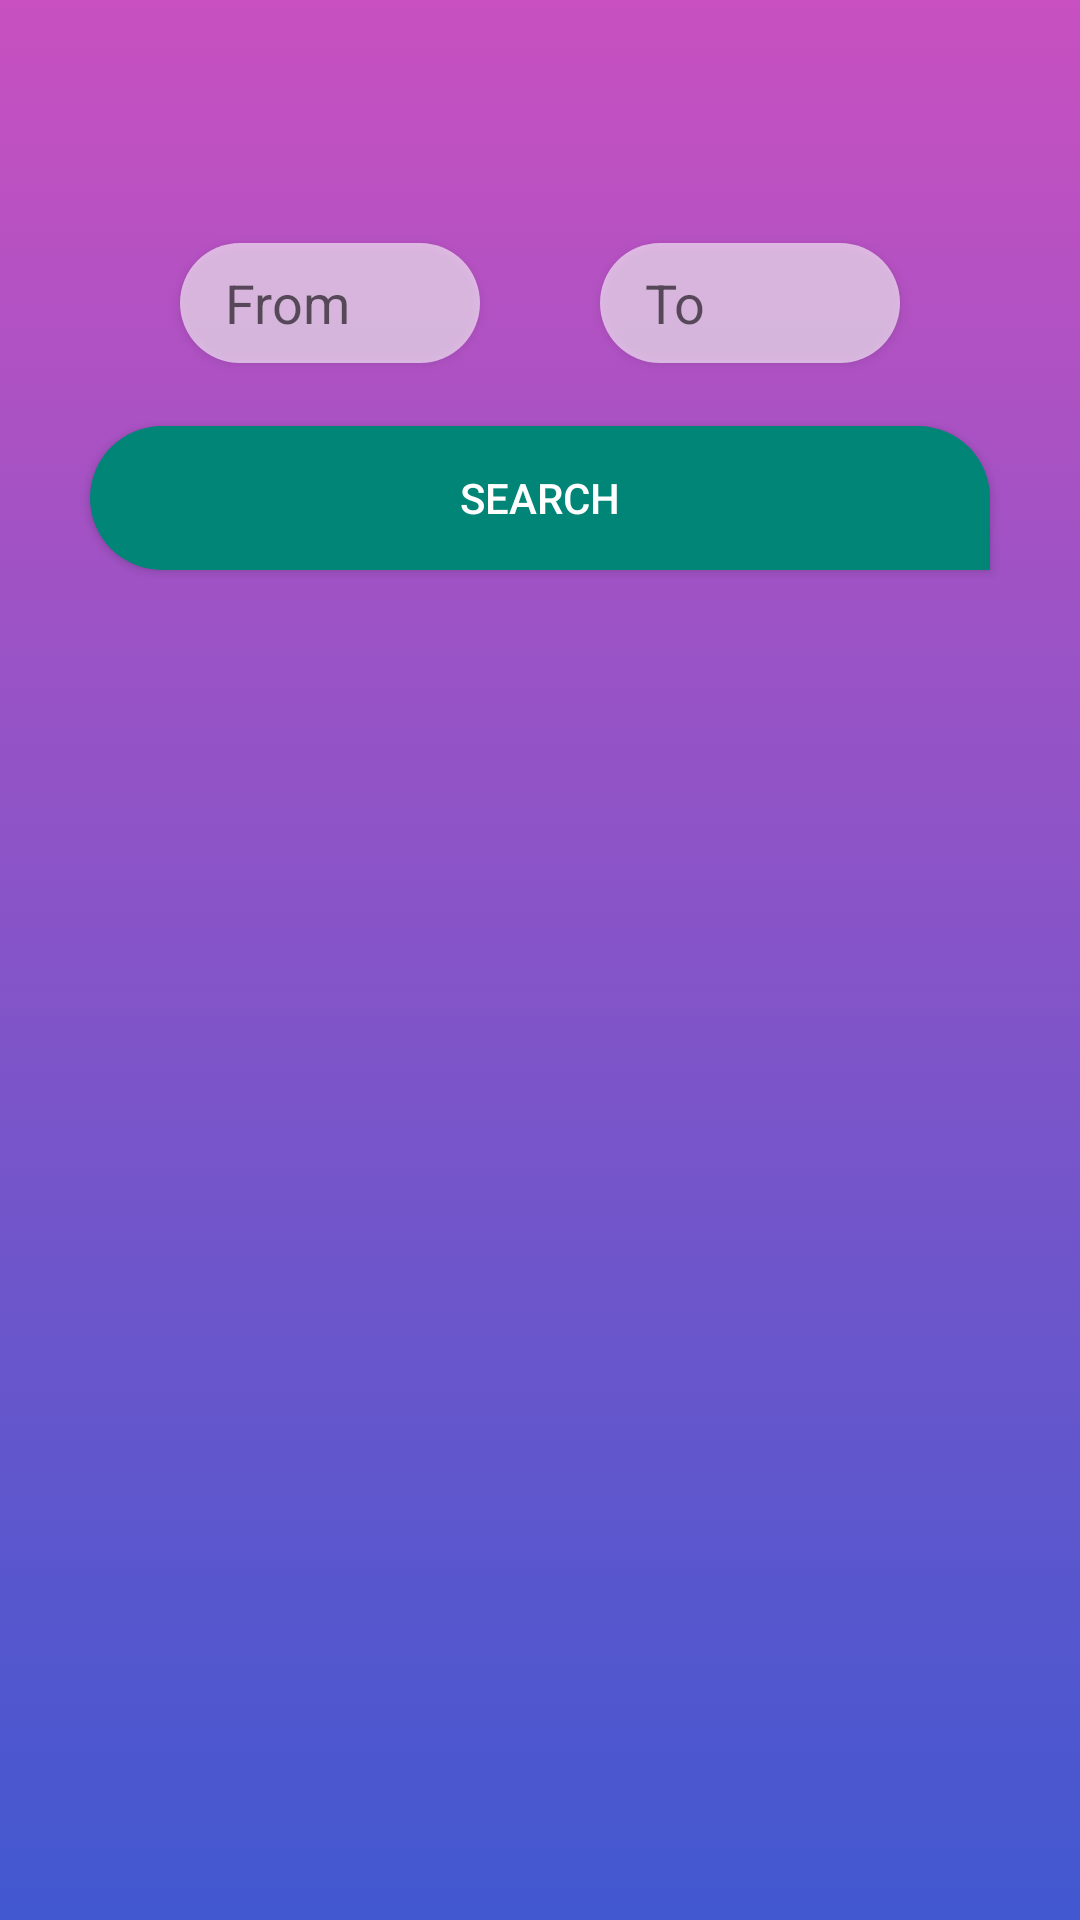

The Android layout XML behind this screen, and the referenced resources:
<!-- AndroidManifest.xml: application theme AppTheme -->
<!-- res/layout/set_partner_age.xml -->
<?xml version="1.0" encoding="utf-8"?>
<android.support.constraint.ConstraintLayout
    xmlns:android="http://schemas.android.com/apk/res/android"
    xmlns:app="http://schemas.android.com/apk/res-auto"
    xmlns:tools="http://schemas.android.com/tools"
    android:layout_width="match_parent"
    android:layout_height="match_parent"
    android:background="@drawable/gradient_background"


    >


    <RelativeLayout
        android:layout_width="match_parent"
        android:layout_height="match_parent"
        app:layout_constraintEnd_toEndOf="parent"
        app:layout_constraintHorizontal_bias="0.0"
        app:layout_constraintStart_toStartOf="parent"
        tools:layout_editor_absoluteY="0dp">


        <Button
            android:id="@+id/btnSetPartnerAgeSearch"
            style="@style/Widget.AppCompat.Button.Colored"
            android:layout_width="300dp"
            android:layout_height="wrap_content"
            android:layout_centerHorizontal="true"
            android:layout_marginTop="142dp"
            android:background="@drawable/chat_type_button"
            android:onClick="sendInfoToServer"
            android:text="Search" />


        <EditText
            android:id="@+id/inpSetPartnerAgeFrom"
            android:layout_width="100dp"
            android:layout_height="40dp"
            android:layout_marginTop="81dp"
            android:layout_alignParentLeft="true"
            android:layout_weight="5"
            android:background="@drawable/border_drawable"
            android:elevation="2dp"
            android:layout_marginLeft="60dp"
            android:ems="20"
            android:hint="From"
            android:inputType="number"
            android:paddingHorizontal="15dp"
            android:text=""
            android:textSize="18sp" />

        <EditText
            android:id="@+id/inpSetPartnerAgeTo"
            android:layout_width="100dp"
            android:layout_height="40dp"
            android:layout_alignParentRight="true"
            android:layout_marginRight="60dp"
            android:layout_marginTop="81dp"
            android:layout_weight="5"
            android:background="@drawable/border_drawable"
            android:elevation="2dp"
            android:ems="20"
            android:hint="To"
            android:inputType="number"
            android:paddingHorizontal="15dp"
            android:text=""
            android:textSize="18sp" />

    </RelativeLayout>


</android.support.constraint.ConstraintLayout>
<!-- resources referenced by this layout -->
<resources>
  <!-- drawable border_drawable (drawable) -->
  <shape xmlns:android="http://schemas.android.com/apk/res/android"
      android:shape="rectangle">
      <corners android:radius="50dp"/>
      <solid android:color="@color/border_color"></solid>
  </shape>
  <!-- drawable chat_type_button (drawable) -->
  <?xml version="1.0" encoding="utf-8"?>
  <shape xmlns:android="http://schemas.android.com/apk/res/android">
      <corners android:radius="25dp"  android:bottomRightRadius="0dp"/>
      <solid android:color="@color/colorPrimary" />
  </shape>
  <!-- drawable gradient_background (drawable) -->
  <?xml version="1.0" encoding="utf-8"?>
  <selector xmlns:android="http://schemas.android.com/apk/res/android">
      <item>
          <shape>
              <gradient
                  android:angle="270"
                  android:startColor="#c850c0"
                  android:endColor="#4158d0"
                  android:type="linear" />
          </shape>
      </item>
  </selector>
  <style name="AppTheme" parent="Theme.AppCompat.Light.NoActionBar">
          
          <item name="colorPrimary">@color/colorPrimary</item>
          <item name="colorPrimaryDark">@color/colorPrimaryDark</item>
          <item name="colorAccent">@color/colorAccent</item>
          <item name="android:statusBarColor">#C850C0</item>
          <item name="android:windowActionBar">false</item>
          <item name="android:navigationBarColor">#4158D0</item>
      </style>
  <color name="border_color">#99FFFFFF</color>
  <color name="colorPrimary">#008577</color>
  <color name="colorPrimaryDark">#103B90</color>
  <color name="colorAccent">#D81B60</color>
</resources>
